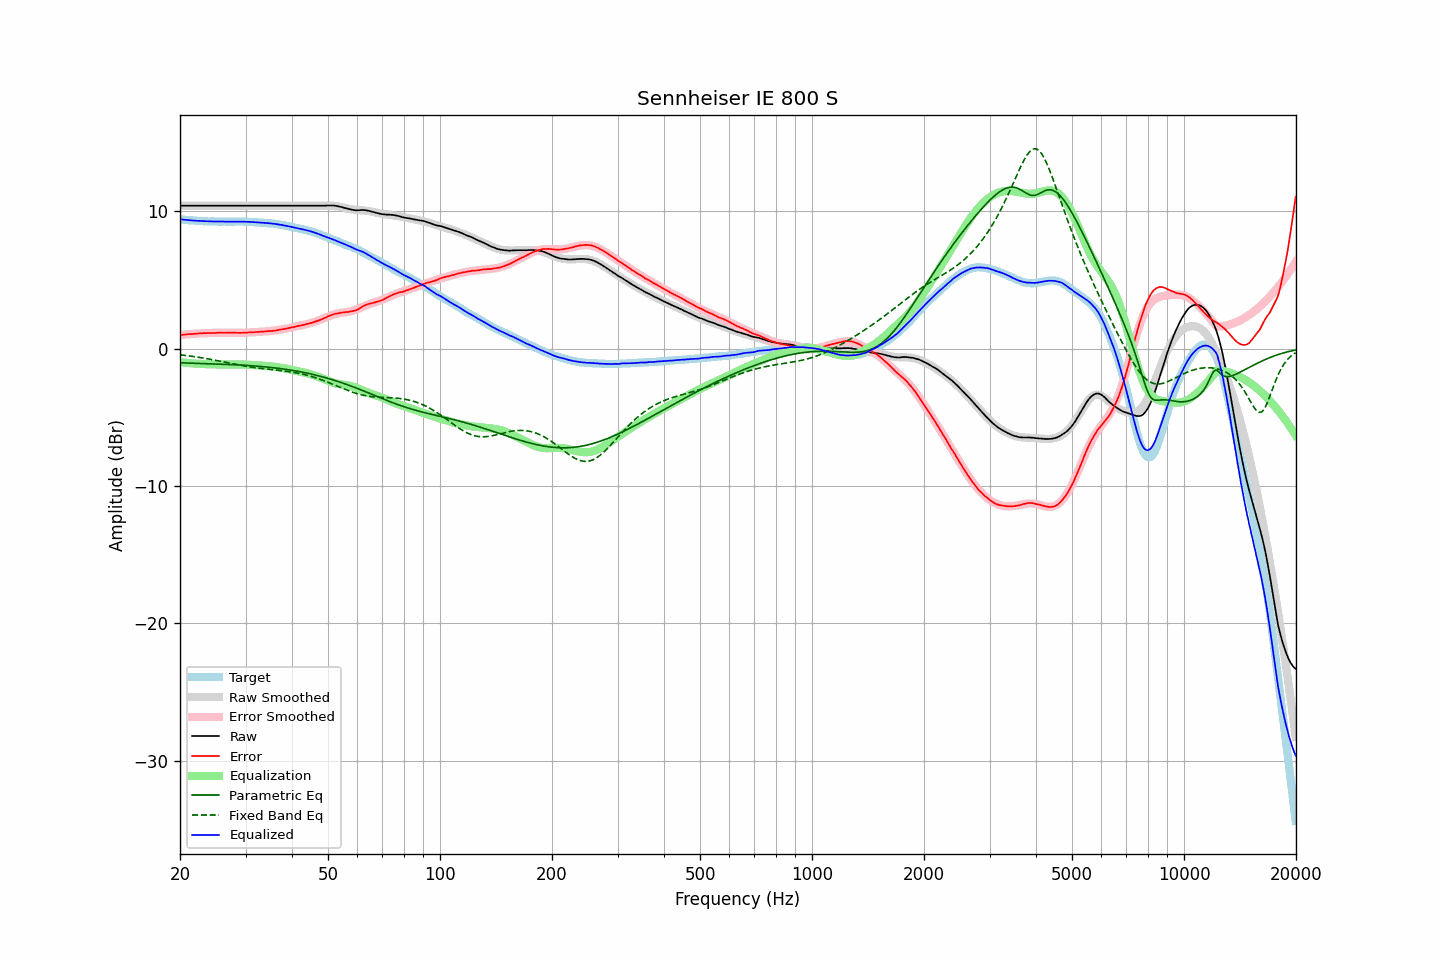

Source data for this figure (header and first rows):
frequency, raw, error, smoothed, error_smoothed, equalization, parametric_eq, fixed_band_eq, equalized_raw, equalized_smoothed, target
20.00, 10.40, 0.99, 10.40, 0.99, -0.99, -1.03, -0.45, 9.41, 9.41, 9.41
20.20, 10.40, 1.00, 10.40, 1.00, -1.00, -1.03, -0.46, 9.40, 9.40, 9.40
20.40, 10.40, 1.01, 10.40, 1.01, -1.01, -1.04, -0.48, 9.39, 9.39, 9.39
20.61, 10.40, 1.02, 10.40, 1.02, -1.02, -1.04, -0.49, 9.38, 9.38, 9.38
20.81, 10.40, 1.04, 10.40, 1.03, -1.03, -1.04, -0.50, 9.37, 9.37, 9.36
21.02, 10.40, 1.05, 10.40, 1.05, -1.05, -1.05, -0.52, 9.35, 9.35, 9.35
21.23, 10.40, 1.06, 10.40, 1.06, -1.06, -1.05, -0.54, 9.34, 9.34, 9.34
21.44, 10.40, 1.05, 10.40, 1.07, -1.07, -1.06, -0.55, 9.33, 9.33, 9.35
21.66, 10.40, 1.07, 10.40, 1.07, -1.07, -1.06, -0.57, 9.33, 9.33, 9.33
21.87, 10.40, 1.08, 10.40, 1.08, -1.08, -1.06, -0.58, 9.32, 9.32, 9.32
22.09, 10.40, 1.10, 10.40, 1.09, -1.09, -1.07, -0.60, 9.31, 9.31, 9.30
22.31, 10.40, 1.10, 10.40, 1.10, -1.10, -1.07, -0.62, 9.30, 9.30, 9.30
22.54, 10.40, 1.11, 10.40, 1.11, -1.11, -1.07, -0.64, 9.29, 9.29, 9.29
22.76, 10.40, 1.11, 10.40, 1.11, -1.11, -1.08, -0.66, 9.29, 9.29, 9.29
22.99, 10.40, 1.12, 10.40, 1.12, -1.12, -1.08, -0.67, 9.28, 9.28, 9.28
23.22, 10.40, 1.13, 10.40, 1.12, -1.12, -1.08, -0.69, 9.28, 9.28, 9.27
23.45, 10.40, 1.12, 10.40, 1.13, -1.13, -1.09, -0.71, 9.27, 9.27, 9.28
23.69, 10.40, 1.13, 10.40, 1.13, -1.13, -1.09, -0.74, 9.27, 9.27, 9.27
23.92, 10.40, 1.15, 10.40, 1.14, -1.14, -1.10, -0.76, 9.26, 9.26, 9.25
24.16, 10.40, 1.14, 10.40, 1.14, -1.14, -1.10, -0.78, 9.26, 9.26, 9.26
24.40, 10.40, 1.14, 10.40, 1.14, -1.14, -1.10, -0.80, 9.26, 9.26, 9.26
24.65, 10.40, 1.14, 10.40, 1.15, -1.15, -1.11, -0.82, 9.25, 9.25, 9.26
24.89, 10.40, 1.14, 10.40, 1.15, -1.15, -1.11, -0.84, 9.25, 9.25, 9.26
25.14, 10.40, 1.15, 10.40, 1.15, -1.15, -1.12, -0.87, 9.25, 9.25, 9.25
25.39, 10.40, 1.16, 10.40, 1.15, -1.15, -1.12, -0.89, 9.25, 9.25, 9.24
25.65, 10.40, 1.16, 10.40, 1.15, -1.15, -1.12, -0.91, 9.25, 9.25, 9.24
25.91, 10.40, 1.16, 10.40, 1.16, -1.16, -1.13, -0.94, 9.24, 9.24, 9.24
26.16, 10.40, 1.15, 10.40, 1.16, -1.16, -1.13, -0.96, 9.24, 9.24, 9.25
26.43, 10.40, 1.15, 10.40, 1.16, -1.16, -1.14, -0.99, 9.24, 9.24, 9.25
26.69, 10.40, 1.16, 10.40, 1.16, -1.16, -1.14, -1.01, 9.24, 9.24, 9.24
26.96, 10.40, 1.16, 10.40, 1.16, -1.16, -1.15, -1.03, 9.24, 9.24, 9.24
27.23, 10.40, 1.16, 10.40, 1.16, -1.16, -1.15, -1.06, 9.24, 9.24, 9.24
27.50, 10.40, 1.16, 10.40, 1.15, -1.15, -1.16, -1.08, 9.25, 9.25, 9.24
27.77, 10.40, 1.16, 10.40, 1.15, -1.15, -1.16, -1.11, 9.25, 9.25, 9.24
28.05, 10.40, 1.16, 10.40, 1.15, -1.15, -1.17, -1.13, 9.25, 9.25, 9.24
28.33, 10.40, 1.15, 10.40, 1.15, -1.15, -1.18, -1.15, 9.25, 9.25, 9.25
28.62, 10.40, 1.15, 10.40, 1.15, -1.15, -1.18, -1.18, 9.25, 9.25, 9.25
28.90, 10.40, 1.15, 10.40, 1.15, -1.15, -1.19, -1.20, 9.25, 9.25, 9.25
29.19, 10.40, 1.15, 10.40, 1.16, -1.16, -1.19, -1.22, 9.24, 9.24, 9.25
29.48, 10.40, 1.15, 10.40, 1.16, -1.16, -1.20, -1.24, 9.24, 9.24, 9.25
29.78, 10.40, 1.16, 10.40, 1.16, -1.16, -1.21, -1.26, 9.24, 9.24, 9.24
30.08, 10.40, 1.16, 10.40, 1.16, -1.16, -1.22, -1.28, 9.24, 9.24, 9.24
30.38, 10.40, 1.17, 10.40, 1.17, -1.17, -1.22, -1.30, 9.23, 9.23, 9.23
30.68, 10.40, 1.18, 10.40, 1.17, -1.17, -1.23, -1.32, 9.23, 9.23, 9.22
30.99, 10.40, 1.18, 10.40, 1.18, -1.18, -1.24, -1.34, 9.22, 9.22, 9.22
31.30, 10.40, 1.18, 10.40, 1.19, -1.19, -1.25, -1.36, 9.21, 9.21, 9.22
31.61, 10.40, 1.19, 10.40, 1.19, -1.19, -1.26, -1.37, 9.21, 9.21, 9.21
31.93, 10.40, 1.21, 10.40, 1.20, -1.20, -1.27, -1.39, 9.20, 9.20, 9.19
32.24, 10.40, 1.21, 10.40, 1.21, -1.21, -1.27, -1.41, 9.19, 9.19, 9.19
32.57, 10.40, 1.22, 10.40, 1.22, -1.22, -1.28, -1.42, 9.18, 9.18, 9.18
32.89, 10.40, 1.23, 10.40, 1.23, -1.23, -1.29, -1.44, 9.17, 9.17, 9.17
33.22, 10.40, 1.23, 10.40, 1.23, -1.23, -1.30, -1.45, 9.17, 9.17, 9.17
33.55, 10.40, 1.24, 10.40, 1.24, -1.24, -1.32, -1.46, 9.16, 9.16, 9.16
33.89, 10.40, 1.25, 10.40, 1.25, -1.25, -1.33, -1.47, 9.15, 9.15, 9.15
34.23, 10.40, 1.27, 10.40, 1.26, -1.26, -1.34, -1.49, 9.14, 9.14, 9.13
34.57, 10.40, 1.28, 10.40, 1.27, -1.27, -1.35, -1.50, 9.13, 9.13, 9.12
34.92, 10.40, 1.29, 10.40, 1.28, -1.28, -1.36, -1.51, 9.12, 9.12, 9.11
35.27, 10.40, 1.28, 10.40, 1.29, -1.29, -1.38, -1.52, 9.11, 9.11, 9.12
35.62, 10.40, 1.30, 10.40, 1.31, -1.31, -1.39, -1.54, 9.09, 9.09, 9.10
35.97, 10.40, 1.31, 10.40, 1.32, -1.32, -1.40, -1.55, 9.08, 9.08, 9.09
... 635 more rows
